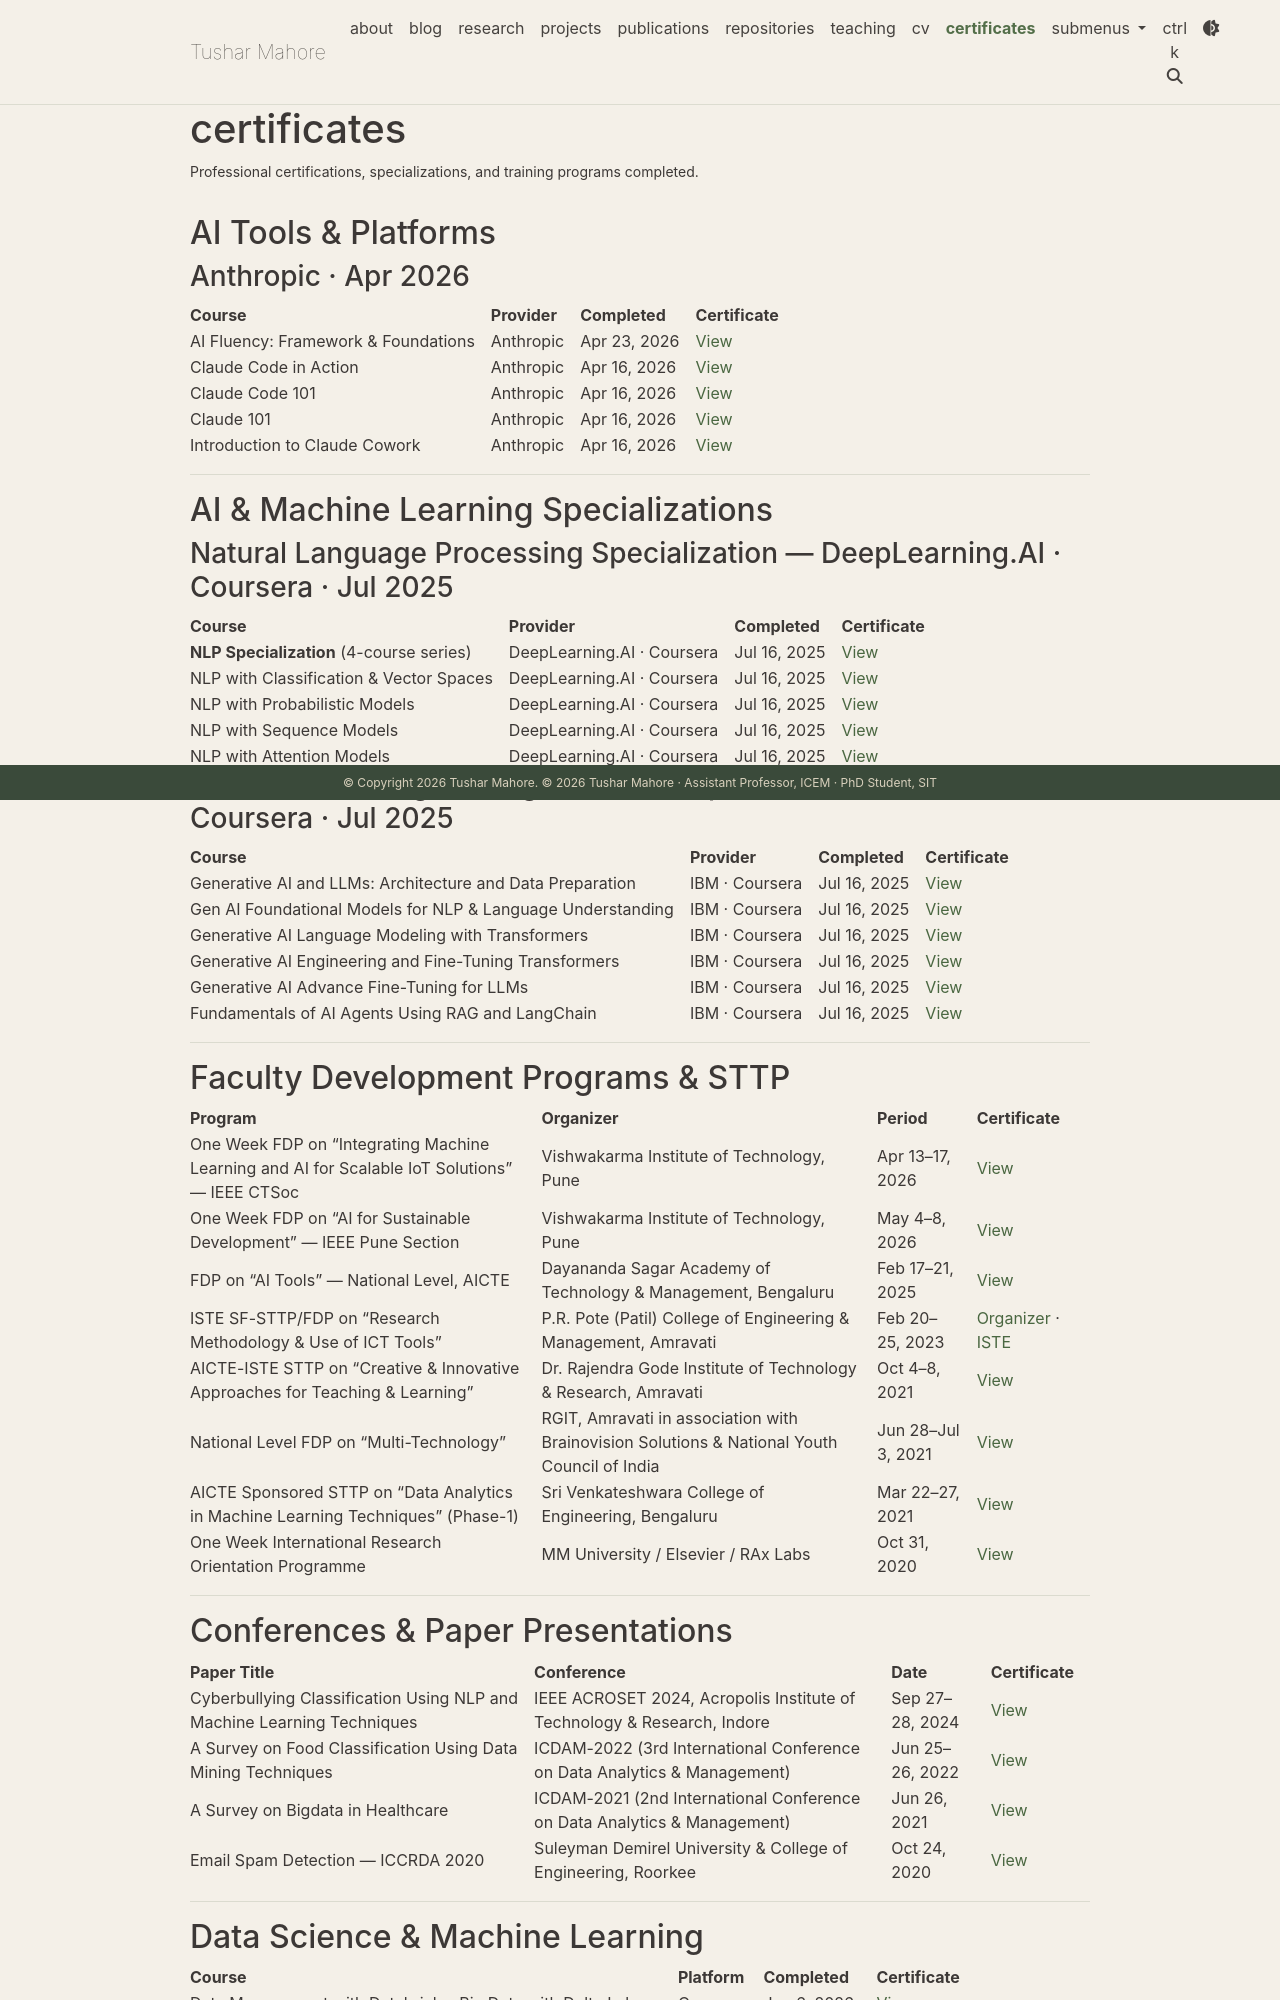

repository: mahoretushar/mahoretushar.github.io · page: certificates/index.html · generator: jekyll

---
layout: page
title: certificates
permalink: /certificates/
description: Professional certifications, specializations, and training programs completed.
nav: true
nav_order: 6
---

## AI Tools & Platforms

### Anthropic · Apr 2026

| Course | Provider | Completed | Certificate |
| --- | --- | --- | --- |
| AI Fluency: Framework & Foundations | Anthropic | Apr 23, 2026 | [View](/assets/certificates/260423_anthropic_ai_fluency_framework_foundations.pdf){:target="_blank"} |
| Claude Code in Action | Anthropic | Apr 16, 2026 | [View](/assets/certificates/260416_anthropic_claude_code_in_action.pdf){:target="_blank"} |
| Claude Code 101 | Anthropic | Apr 16, 2026 | [View](/assets/certificates/260416_anthropic_claude_code_101.pdf){:target="_blank"} |
| Claude 101 | Anthropic | Apr 16, 2026 | [View](/assets/certificates/260416_anthropic_claude_101.pdf){:target="_blank"} |
| Introduction to Claude Cowork | Anthropic | Apr 16, 2026 | [View](/assets/certificates/260416_anthropic_intro_claude_cowork.pdf){:target="_blank"} |

---

## AI & Machine Learning Specializations

### Natural Language Processing Specialization — DeepLearning.AI · Coursera · Jul 2025

| Course | Provider | Completed | Certificate |
| --- | --- | --- | --- |
| **NLP Specialization** (4-course series) | DeepLearning.AI · Coursera | Jul 16, 2025 | [View](/assets/certificates/250716_nlp_specialization.pdf){:target="_blank"} |
| NLP with Classification & Vector Spaces | DeepLearning.AI · Coursera | Jul 16, 2025 | [View](/assets/certificates/250716_nlp_classification_vector_spaces.pdf){:target="_blank"} |
| NLP with Probabilistic Models | DeepLearning.AI · Coursera | Jul 16, 2025 | [View](/assets/certificates/250716_nlp_probabilistic_models.pdf){:target="_blank"} |
| NLP with Sequence Models | DeepLearning.AI · Coursera | Jul 16, 2025 | [View](/assets/certificates/250716_nlp_sequence_models.pdf){:target="_blank"} |
| NLP with Attention Models | DeepLearning.AI · Coursera | Jul 16, 2025 | [View](/assets/certificates/250716_nlp_attention_models.pdf){:target="_blank"} |

### Generative AI Engineering with LLMs Specialization — IBM · Coursera · Jul 2025

| Course | Provider | Completed | Certificate |
| --- | --- | --- | --- |
| Generative AI and LLMs: Architecture and Data Preparation | IBM · Coursera | Jul 16, 2025 | [View](/assets/certificates/250716_genai_architecture_data_prep.pdf){:target="_blank"} |
| Gen AI Foundational Models for NLP & Language Understanding | IBM · Coursera | Jul 16, 2025 | [View](/assets/certificates/250716_genai_foundational_models_nlp.pdf){:target="_blank"} |
| Generative AI Language Modeling with Transformers | IBM · Coursera | Jul 16, 2025 | [View](/assets/certificates/250716_genai_language_modeling_transformers.pdf){:target="_blank"} |
| Generative AI Engineering and Fine-Tuning Transformers | IBM · Coursera | Jul 16, 2025 | [View](/assets/certificates/250716_genai_engineering_finetuning_transformers.pdf){:target="_blank"} |
| Generative AI Advance Fine-Tuning for LLMs | IBM · Coursera | Jul 16, 2025 | [View](/assets/certificates/250716_genai_advance_finetuning_llms.pdf){:target="_blank"} |
| Fundamentals of AI Agents Using RAG and LangChain | IBM · Coursera | Jul 16, 2025 | [View](/assets/certificates/250716_genai_agents_rag_langchain.pdf){:target="_blank"} |

---

## Faculty Development Programs & STTP

| Program | Organizer | Period | Certificate |
| --- | --- | --- | --- |
| One Week FDP on "Integrating Machine Learning and AI for Scalable IoT Solutions" — IEEE CTSoc | Vishwakarma Institute of Technology, Pune | Apr 13–17, 2026 | [View](/assets/certificates/260413_fdp_ml_ai_iot_solutions_vit_ieee_ctsoc.pdf){:target="_blank"} |
| One Week FDP on "AI for Sustainable Development" — IEEE Pune Section | Vishwakarma Institute of Technology, Pune | May 4–8, 2026 | [View](/assets/certificates/260504_fdp_ai_sustainable_development_vit_ieee_pune.pdf){:target="_blank"} |
| FDP on "AI Tools" — National Level, AICTE | Dayananda Sagar Academy of Technology & Management, Bengaluru | Feb 17–21, 2025 | [View](/assets/certificates/250217_fdp_ai_tools_dsatm_aicte.pdf){:target="_blank"} |
| ISTE SF-STTP/FDP on "Research Methodology & Use of ICT Tools" | P.R. Pote (Patil) College of Engineering & Management, Amravati | Feb 20–25, 2023 | [Organizer](/assets/certificates/230220_fdp_research_methodology_ict_tools_prpote.pdf){:target="_blank"} · [ISTE](/assets/certificates/230220_iste_fdp_research_methodology_ict_tools.pdf){:target="_blank"} |
| AICTE-ISTE STTP on "Creative & Innovative Approaches for Teaching & Learning" | Dr. Rajendra Gode Institute of Technology & Research, Amravati | Oct 4–8, 2021 | [View](/assets/certificates/211004_sttp_creative_innovative_teaching_learning_rgit.pdf){:target="_blank"} |
| National Level FDP on "Multi-Technology" | RGIT, Amravati in association with Brainovision Solutions & National Youth Council of India | Jun 28–Jul 3, 2021 | [View](/assets/certificates/210628_fdp_multi_technology_rgit_brainovision.pdf){:target="_blank"} |
| AICTE Sponsored STTP on "Data Analytics in Machine Learning Techniques" (Phase-1) | Sri Venkateshwara College of Engineering, Bengaluru | Mar 22–27, 2021 | [View](/assets/certificates/210322_aicte_sttp_data_analytics_ml_svce.pdf){:target="_blank"} |
| One Week International Research Orientation Programme | MM University / Elsevier / RAx Labs | Oct 31, 2020 | [View](/assets/certificates/201031_research_orientation_program.pdf){:target="_blank"} |

---

## Conferences & Paper Presentations

| Paper Title | Conference | Date | Certificate |
| --- | --- | --- | --- |
| Cyberbullying Classification Using NLP and Machine Learning Techniques | IEEE ACROSET 2024, Acropolis Institute of Technology & Research, Indore | Sep 27–28, 2024 | [View](/assets/certificates/240927_ieee_acroset2024_cyberbullying_classification.pdf){:target="_blank"} |
| A Survey on Food Classification Using Data Mining Techniques | ICDAM-2022 (3rd International Conference on Data Analytics & Management) | Jun 25–26, 2022 | [View](/assets/certificates/220625_icdam2022_food_classification_data_mining.pdf){:target="_blank"} |
| A Survey on Bigdata in Healthcare | ICDAM-2021 (2nd International Conference on Data Analytics & Management) | Jun 26, 2021 | [View](/assets/certificates/210626_icdam2021_bigdata_healthcare.pdf){:target="_blank"} |
| Email Spam Detection — ICCRDA 2020 | Suleyman Demirel University & College of Engineering, Roorkee | Oct 24, 2020 | [View](/assets/certificates/201024_iccrda_2020.pdf){:target="_blank"} |

---
